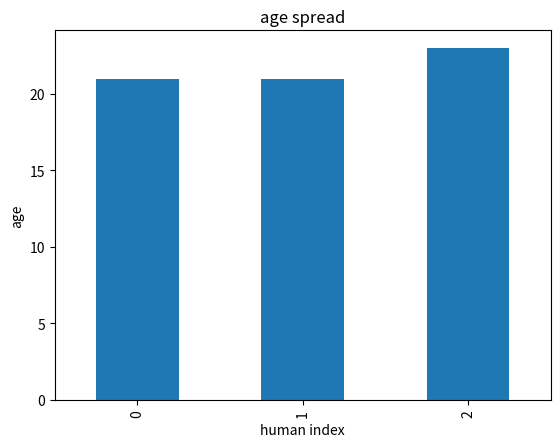
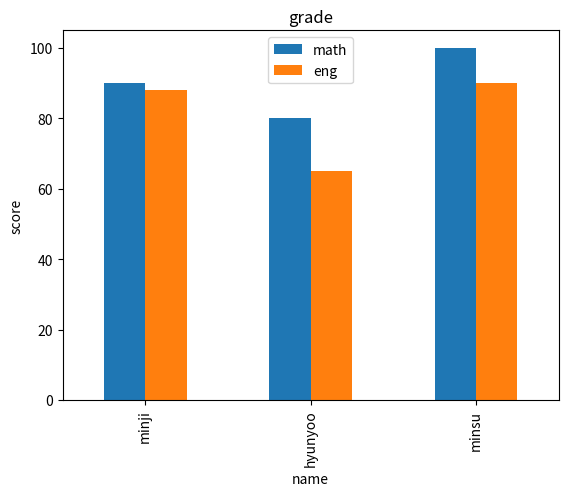

The matplotlib source for these figures, in order:
#1-pandas 기초 - Series&DataFrame 만들기
#series : 숫자 목록에 이름이 붙은 1차원 벡터
#dataframe : 여러개의 series 를 열로 모은 2차원 테이블

import pandas as pd
#값
s1=pd.Series([100,200,300])
print('기본 series:\n', s1)

#값+인덱스
s2=pd.Series([90,80,70], index=['국어','영어','수학'])
print('\n과목 점수 Series:\n',s2) #\n 한칸 띄어서

#2-dataframe 생성하기
import pandas as pd

data={'name':['hyunyoo','minji','kim'],'age':[21,21,23],'gender':['w','w','m']}

df=pd.DataFrame(data)

print(df)

import matplotlib.pyplot as plt

df['age'].plot(kind='bar')
plt.title('age spread')
plt.xlabel('human index')
plt.ylabel('age')
plt.show()

#3-pandas dataframe + matplotlib 시각화 확장

import pandas as pd
import matplotlib.pyplot as plt

data = {'name':['minji','hyunyoo','minsu'],'math':[90,80,100],'eng':[88,65,90]}

df=pd.DataFrame(data)
df.set_index('name', inplace=True) 
#inplace=True 원본 데이터프레임에 바로 적용한다는 뜻.

df.plot(kind='bar') #df.plot 은 pandas 에서 그래프 쉽게 그리도록 도와주는 메서드임.
plt.title('grade') #제목
plt.xlabel('name') #x축
plt.ylabel('score') #y축
plt.show() #화면 출력,호출